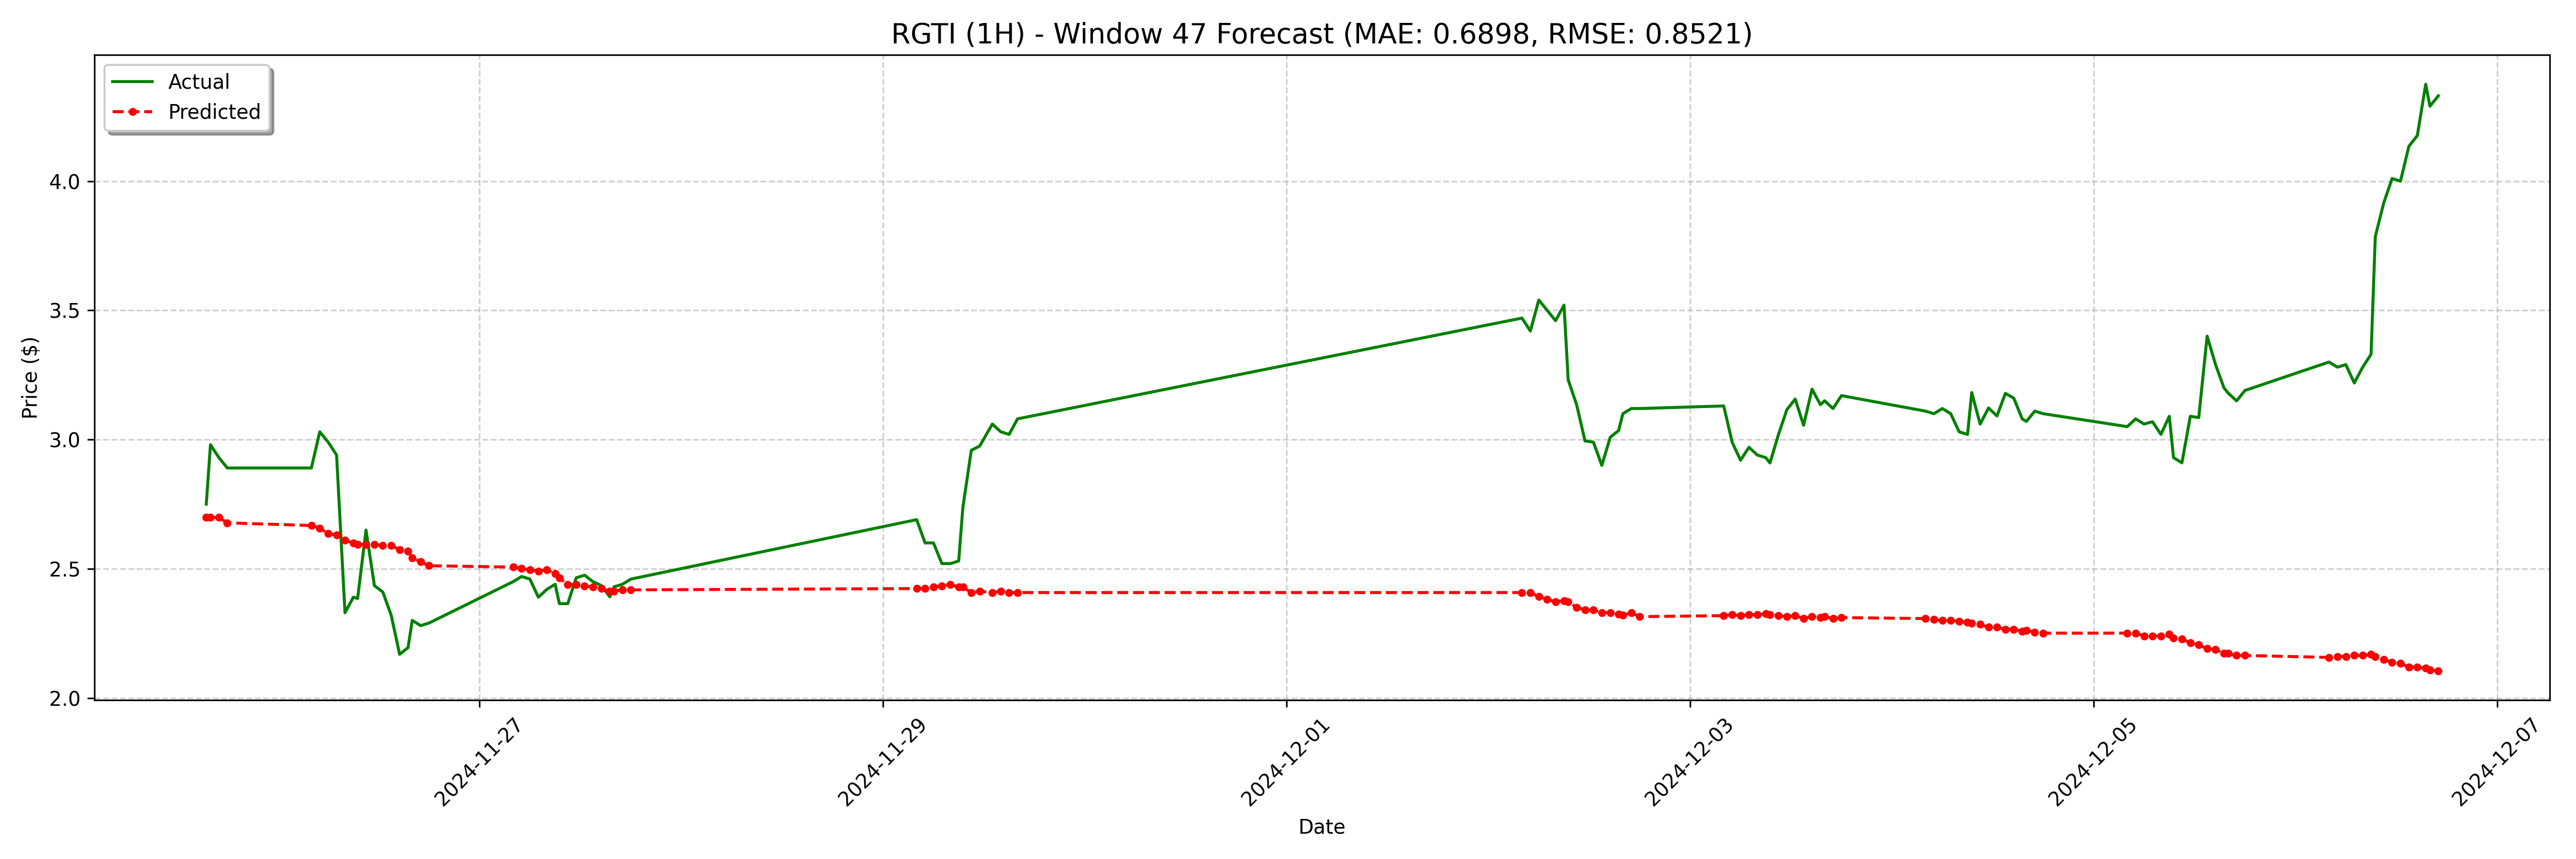

The file beside this chart, header and first rows:
date, actual, forecast
2024-11-25 15:30:00-05:00, 2.75, 2.698
2024-11-25 16:00:00-05:00, 2.98, 2.698
2024-11-25 17:00:00-05:00, 2.93, 2.698
2024-11-25 18:00:00-05:00, 2.89, 2.678
2024-11-26 04:00:00-05:00, 2.89, 2.667
2024-11-26 05:00:00-05:00, 3.03, 2.657
2024-11-26 06:00:00-05:00, 2.99, 2.636
2024-11-26 07:00:00-05:00, 2.94, 2.631
2024-11-26 08:00:00-05:00, 2.33, 2.61
2024-11-26 09:00:00-05:00, 2.39, 2.6
2024-11-26 09:30:00-05:00, 2.385, 2.595
2024-11-26 10:30:00-05:00, 2.65, 2.595
2024-11-26 11:30:00-05:00, 2.434, 2.595
2024-11-26 12:30:00-05:00, 2.41, 2.589
2024-11-26 13:30:00-05:00, 2.32, 2.589
2024-11-26 14:30:00-05:00, 2.169, 2.574
2024-11-26 15:30:00-05:00, 2.195, 2.569
2024-11-26 16:00:00-05:00, 2.3, 2.543
2024-11-26 17:00:00-05:00, 2.28, 2.527
2024-11-26 18:00:00-05:00, 2.29, 2.512
2024-11-27 04:00:00-05:00, 2.45, 2.506
2024-11-27 05:00:00-05:00, 2.47, 2.501
2024-11-27 06:00:00-05:00, 2.46, 2.496
2024-11-27 07:00:00-05:00, 2.39, 2.491
2024-11-27 08:00:00-05:00, 2.42, 2.496
2024-11-27 09:00:00-05:00, 2.44, 2.481
2024-11-27 09:30:00-05:00, 2.365, 2.465
2024-11-27 10:30:00-05:00, 2.365, 2.439
2024-11-27 11:30:00-05:00, 2.465, 2.439
2024-11-27 12:30:00-05:00, 2.475, 2.434
2024-11-27 13:30:00-05:00, 2.45, 2.429
2024-11-27 14:30:00-05:00, 2.435, 2.423
2024-11-27 15:30:00-05:00, 2.391, 2.413
2024-11-27 16:00:00-05:00, 2.43, 2.413
2024-11-27 17:00:00-05:00, 2.44, 2.418
2024-11-27 18:00:00-05:00, 2.46, 2.418
2024-11-29 04:00:00-05:00, 2.69, 2.423
2024-11-29 05:00:00-05:00, 2.6, 2.423
2024-11-29 06:00:00-05:00, 2.6, 2.429
2024-11-29 07:00:00-05:00, 2.52, 2.434
2024-11-29 08:00:00-05:00, 2.52, 2.439
2024-11-29 09:00:00-05:00, 2.53, 2.429
2024-11-29 09:30:00-05:00, 2.739, 2.429
2024-11-29 10:30:00-05:00, 2.958, 2.408
2024-11-29 11:30:00-05:00, 2.975, 2.413
2024-11-29 13:00:00-05:00, 3.06, 2.408
2024-11-29 14:00:00-05:00, 3.03, 2.413
2024-11-29 15:00:00-05:00, 3.02, 2.408
2024-11-29 16:00:00-05:00, 3.08, 2.408
2024-12-02 04:00:00-05:00, 3.47, 2.408
2024-12-02 05:00:00-05:00, 3.42, 2.408
2024-12-02 06:00:00-05:00, 3.54, 2.392
2024-12-02 07:00:00-05:00, 3.5, 2.382
2024-12-02 08:00:00-05:00, 3.46, 2.372
2024-12-02 09:00:00-05:00, 3.52, 2.377
2024-12-02 09:30:00-05:00, 3.231, 2.372
2024-12-02 10:30:00-05:00, 3.135, 2.351
2024-12-02 11:30:00-05:00, 2.995, 2.34
2024-12-02 12:30:00-05:00, 2.99, 2.34
2024-12-02 13:30:00-05:00, 2.9, 2.33
... 68 more rows
